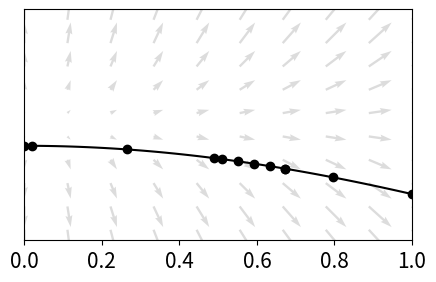

Here is the Python script that generated this plot:
#!/usr/bin/env python3
# -*- coding: utf-8 -*-
"""
Created on Sat Jun  5 04:23:23 2021

@author: vahidullahtac
Description: Generate vector field image
"""

import matplotlib.pyplot as plt
import numpy as np
plt.rcParams['font.size'] = 15

t,y = np.meshgrid(np.linspace(0,1,10),np.linspace(-1,1,10))

fig, ax = plt.subplots()
fig.set_size_inches((5,3))
u = np.sin(t)
v = np.sin(y)
ax.quiver(t,y,u,v, color='#DCDCDC')
ax.yaxis.set_visible(False)
ax.set_xlim([0,1])

t = np.linspace(0,1,50)
y = np.cos(t) - 1.2
ax.plot(t,y,'k-')

t = np.random.choice(t, 10)
t = np.append(t,0)
t = np.append(t,1)
y = np.cos(t) - 1.2
ax.plot(t,y,'ko')

fig.savefig('continuous_trans.jpg', dpi = 200)